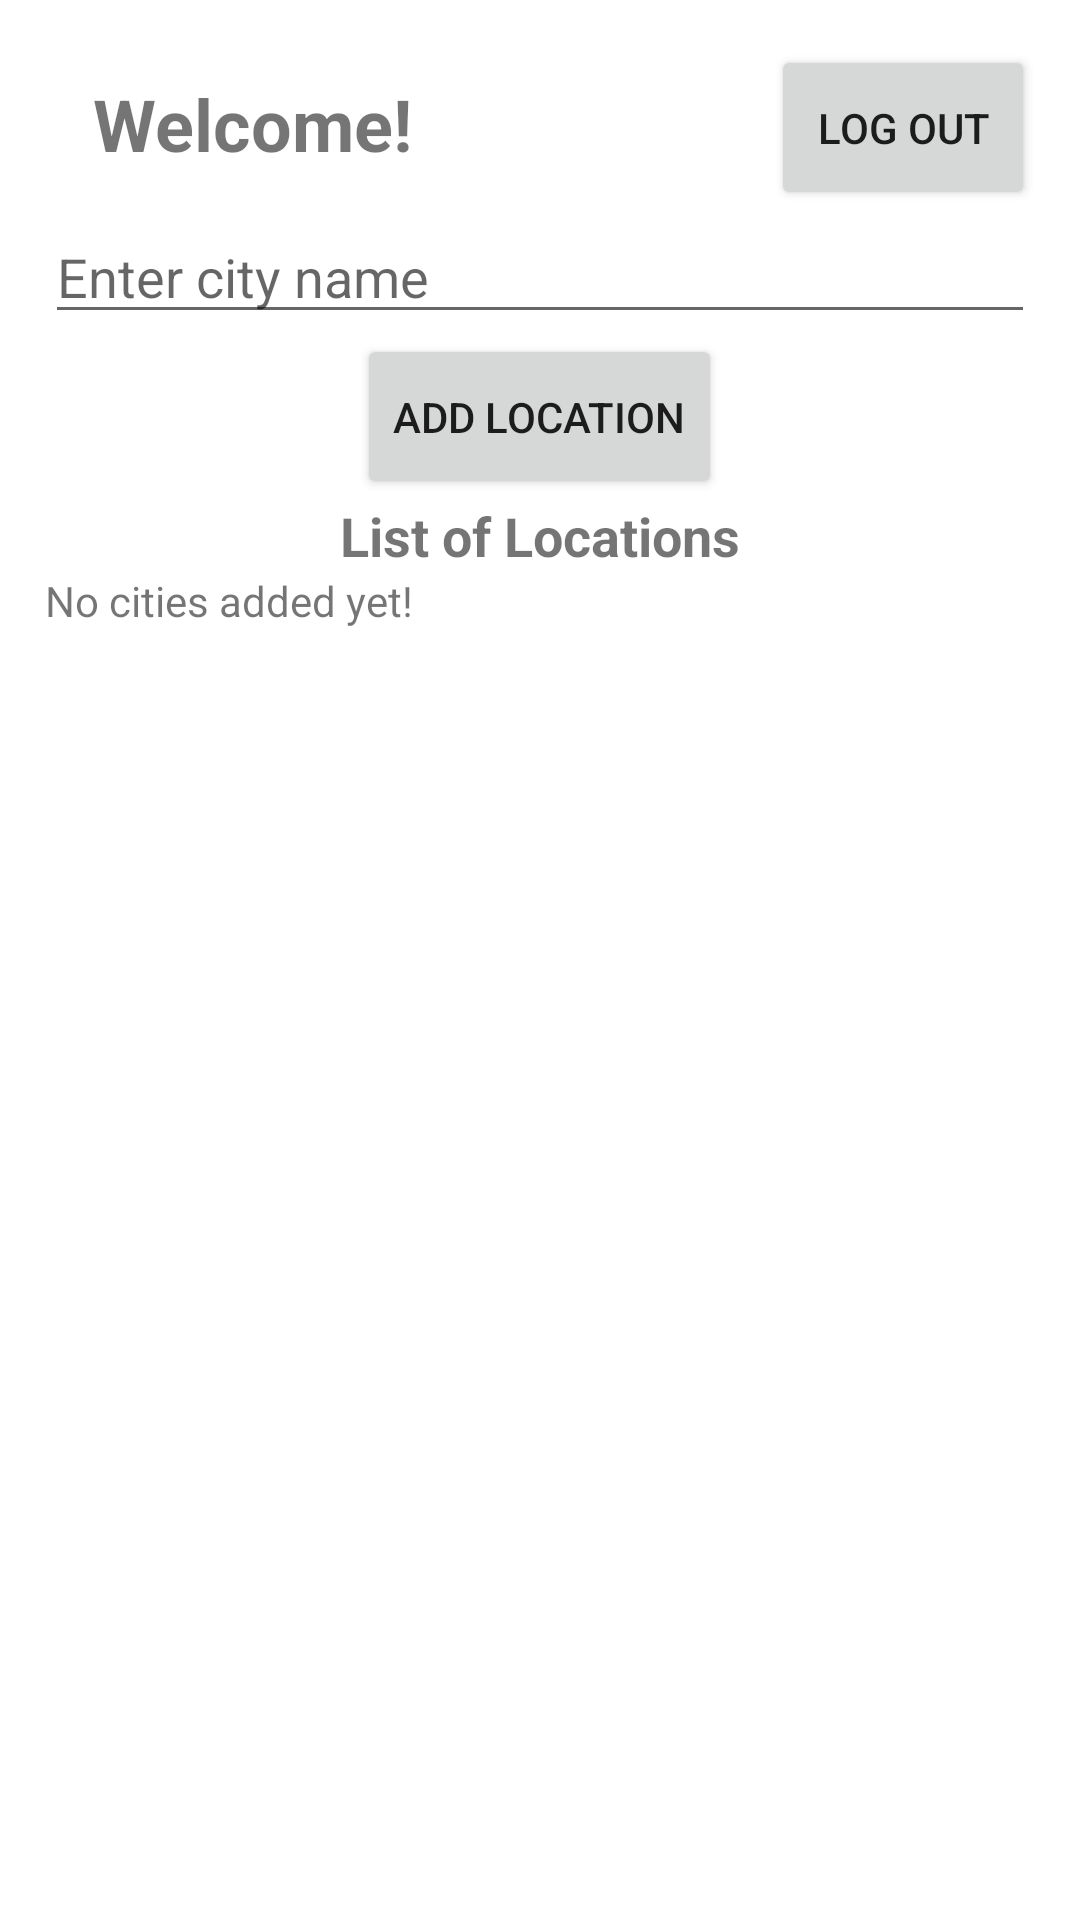

Android layout source for this screen:
<!-- AndroidManifest.xml: application theme Theme.Purple -->
<!-- res/layout/activity_main.xml -->
<LinearLayout xmlns:android="http://schemas.android.com/apk/res/android"
    xmlns:app="http://schemas.android.com/apk/res-auto"
    xmlns:tools="http://schemas.android.com/tools"
    tools:context=".MainActivity"
    android:layout_width="match_parent"
    android:layout_height="match_parent"
    android:padding="15dp"
    android:orientation="vertical">

    
    <RelativeLayout
        android:layout_width="match_parent"
        android:layout_height="wrap_content">

        
        <TextView
            android:id="@+id/welcomeText"
            android:layout_width="wrap_content"
            android:layout_height="wrap_content"
            android:layout_marginTop="10dp"
            android:layout_marginStart="16dp"
            android:textSize="24sp"
            android:textStyle="bold"
            android:text="Welcome!" />

        <Button
            android:id="@+id/buttonLogOut"
            android:layout_width="wrap_content"
            android:layout_height="55dp"
            android:text="Log Out"
            android:layout_alignParentEnd="true"
            android:layout_centerVertical="true" />
    </RelativeLayout>

    
    <LinearLayout
        android:layout_width="match_parent"
        android:layout_height="match_parent"
        android:orientation="vertical"
        app:layout_constraintTop_toBottomOf="@id/welcomeText"
        app:layout_constraintStart_toStartOf="parent">

        <LinearLayout
            android:layout_width="match_parent"
            android:layout_height="wrap_content"
            android:orientation="vertical"
            android:gravity="center">

            <EditText
                android:id="@+id/cityNameInput"
                android:layout_width="match_parent"
                android:layout_height="wrap_content"
                android:hint="Enter city name"
                android:inputType="text" />

            <Button
                android:id="@+id/buttonAddLocation"
                android:layout_width="wrap_content"
                android:layout_height="55dp"
                android:text="Add location"/>

            <TextView
                android:id="@+id/textView4"
                android:layout_width="wrap_content"
                android:layout_height="wrap_content"
                android:text="List of Locations"
                android:textSize="18sp"
                android:textStyle="bold"/>
        </LinearLayout>

        <ScrollView
            android:layout_width="match_parent"
            android:layout_height="wrap_content">

            <LinearLayout
                android:id="@+id/locationsLayout"
                android:layout_width="match_parent"
                android:layout_height="wrap_content"
                android:orientation="vertical">

                <TextView
                    android:id="@+id/emptyCityListText"
                    android:layout_width="match_parent"
                    android:layout_height="match_parent"
                    android:text="No cities added yet!">
                </TextView>

            </LinearLayout>
        </ScrollView>
    </LinearLayout>

</LinearLayout>
<!-- resources referenced by this layout -->
<resources>
  <style name="Theme.Purple" parent="Theme.MaterialComponents.DayNight.DarkActionBar">
          
          <item name="colorPrimary">@color/purple_500</item>
          <item name="colorPrimaryVariant">@color/purple_700</item>
          <item name="colorOnPrimary">@color/white</item>
          
          <item name="colorSecondary">@color/teal_200</item>
          <item name="colorSecondaryVariant">@color/teal_700</item>
          <item name="colorOnSecondary">@color/black</item>
          
          <item name="android:statusBarColor" tools:targetApi="l">?attr/colorPrimaryVariant</item>
          
      </style>
  <color name="purple_500">#FF6200EE</color>
  <color name="purple_700">#FF3700B3</color>
  <color name="white">#FFFFFFFF</color>
  <color name="teal_200">#FF03DAC5</color>
  <color name="teal_700">#FF018786</color>
  <color name="black">#FF000000</color>
</resources>
